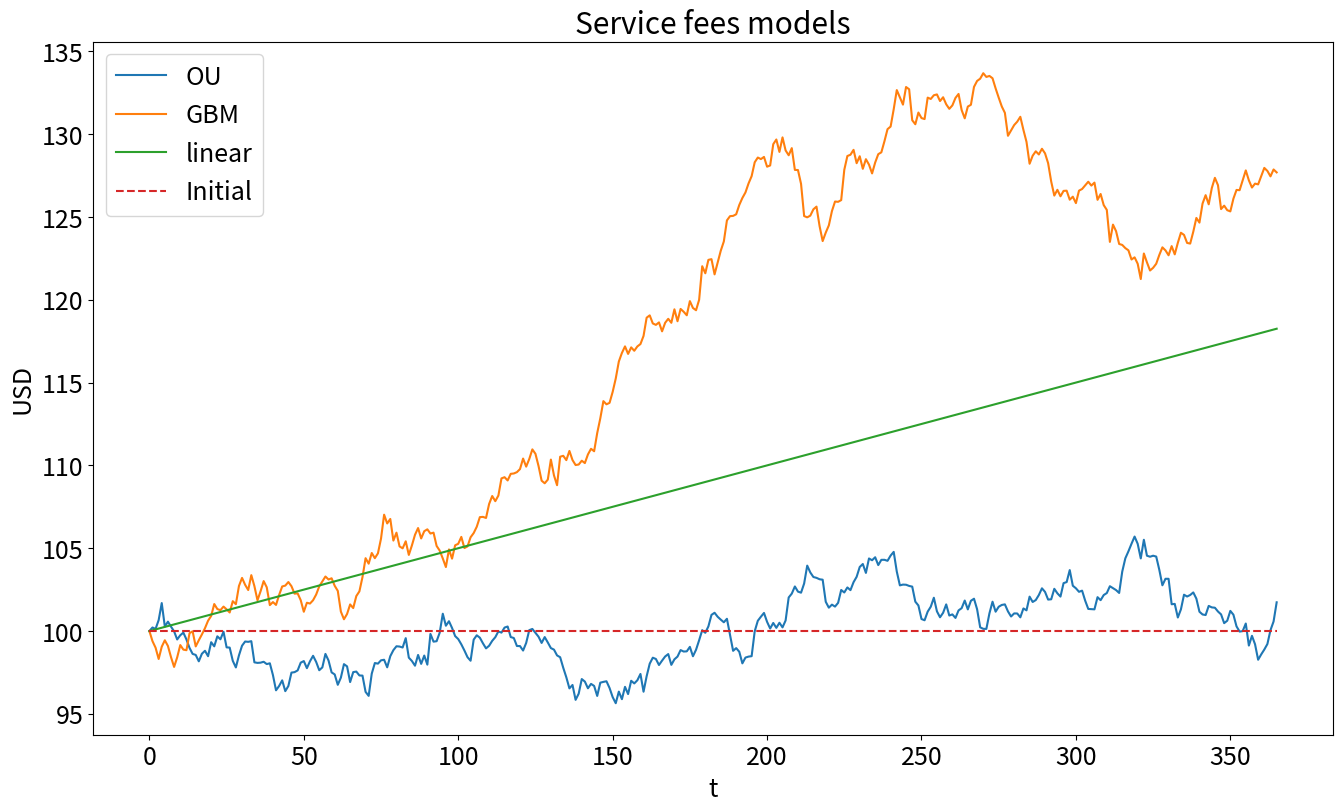
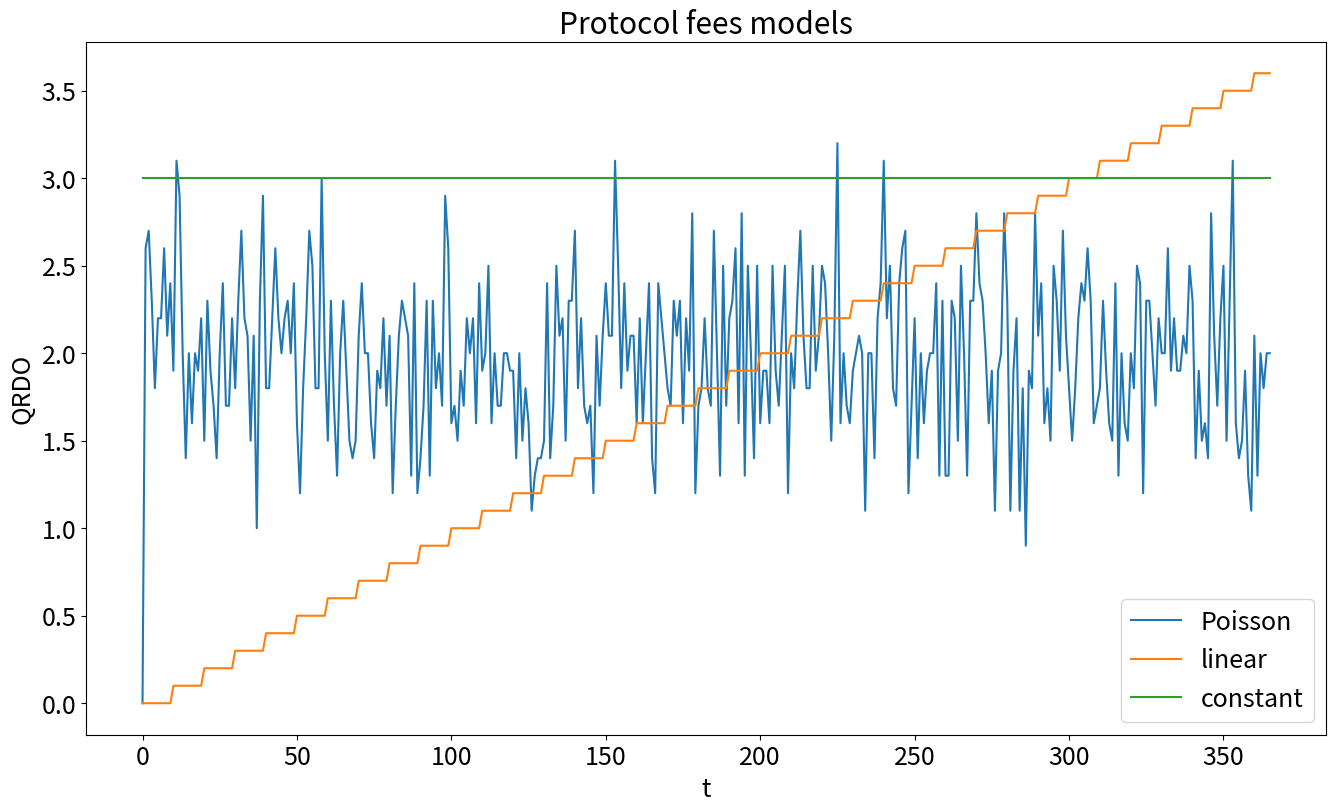

Write the Python code that produced these figures, in order.
#!/usr/bin/env python3
# -*- coding: utf-8 -*-
"""
Transaction module for Qredo's tokenomic model
Created on Wed Jun  7 21:57:54 2023

@author: juanpablomadrigalcianci
"""

import numpy as np
import pandas as pd

class ServiceFees:
    def __init__(self, model: str,
                 A0: float, 
                 a: float = None, 
                 mu: float = None, 
                 sigma: float = None, 
                 dt: float = 1/365, 
                 order: tuple = None,
                 theta:float=None):
        """
        Constructor of the ServiceFees class.
        
        model: The model to use ('constant', 'linear', 'gbm', or 'ou')
            Here 'gbm' stands for Geometric Brownian Motion and 'ou' stands for Orhnstein-Uhllenbeck.  
        A0: The initial daily service fees.
        a: The daily rate of growth in service fees (required for 'linear' model).
        mu: The expected return of the service fees (required for 'gbm' model) OR expected service fees in OU process.
        sigma: The standard deviation of the service fees returns (required for 'gbm' model).
        dt: The time step size.

        data: dat to fit the arima model on
        """
        if model == 'linear' and a is None:
            raise ValueError("Growth rate 'a' must be provided for the linear model")
        if model == 'gbm' and (mu is None or sigma is None):
            raise ValueError("Mu and sigma must be provided for the GBM model")
        if model == 'ou' and (mu is None or sigma is None or theta is None):
            raise ValueError("Order and data must be provided for the OU model")
        self.model = model
        self.a = a
        self.mu = mu
        self.sigma = sigma
        self.fees_list = [A0]
        self.dt = dt
        self.theta=theta
            

    def update(self):
        """
        Update the service fees based on the chosen model.
        """
        if self.model == 'constant':
            self.fees_list.append(self.fees_list[-1])
        elif self.model == 'linear':
            self.fees_list.append(self.a * len(self.fees_list) + self.fees_list[0])
        elif self.model == 'gbm':
            self.fees_list.append(self._gbm())
        elif self.model == 'ou':
            self.fees_list.append(self._ou())
    
    def _gbm(self):
        """
        Calculate the next service fee using the Geometric Brownian Motion model.
        """
        A0 = self.fees_list[-1]
        drift = (self.mu - 0.5 * self.sigma ** 2.) * self.dt
        vol = self.dt ** 0.5 * self.sigma * np.random.standard_normal()
        return A0 * np.exp(drift + vol)
    
    def _ou(self):
        """
        Calculate the next service fee using the Ohrnstein Ullenbeck model.
        """
        x0=self.fees_list[-1]
        x1=x0+self.dt*(self.theta*(self.mu-x0))+self.sigma*self.dt**0.5*np.random.standard_normal()
        return x1
    
    def current_fees(self):
        """
        Return the current daily service fees.
        """
        return self.fees_list[-1]
    


class BurnFees:
    """
    The BurnFees class is used to model the burn fees of a protocol. 
    It provides several models to calculate the burn fees.
    """
    
    def __init__(self, model: str, protocol_fees: float,
                 scheduled: np.ndarray = None,
                 Bextra: np.ndarray = None,
                 distr: callable = None,
                 rate: float = None,
                 Bf_constant: float = 0.):
        """
        Initializes the BurnFees object with a specific model, protocol fees, 
        schedule, extra burn fees, distribution function, rate, and burn fee constant.
        """
        assert model in ['constant', 'linear', 'scheduled', 'poisson', 'distr'], \
            "Invalid model. Must be 'constant', 'linear', 'scheduled', 'poisson', or 'distr'."
        
        if model == 'constant' and Bf_constant is None:
            raise ValueError("Number of arrivals must be provided for the constant model")
        if model =='linear' and rate is None:
            raise ValueError("need rate for linear number of arrivals")
        if model =='scheduled' and scheduled is None:
            raise ValueError("need schedule of arrivals for the scheduled model")
        if model =='poisson' and rate is None:
            raise ValueError("need rate for the Poisson model")
        if model =='distribution' and distr is None:
            raise ValueError("need disitrbution for distribution model")
        

        self.burns_list= [Bf_constant* protocol_fees]
            
        self.protocol_fees = protocol_fees
        self.model = model
        self.Bextra_list = Bextra 
        self.Bfees_list = [0]
        self.Bf_constant = Bf_constant
        self.rate = rate
        self.scheduled = scheduled
        self.distr = distr

    def update(self):
        """
        Updates the service fees based on the chosen model.
        """
        if self.Bextra_list is not None:
        
            be = self.Bextra_list[len(self.burns_list)-1]
        else:
         be=0
        f=self.protocol_fees
        if self.model == 'constant':
            self.Bfees_list.append(f*self.Bf_constant)
        elif self.model == 'linear':
            self.Bfees_list.append(f*int(self.rate * len(self.burns_list) + self.burns_list[0]))
        elif self.model == 'scheduled':
            self.Bfees_list.append(f*self.scheduled[len(self.burns_list)-1])
        elif self.model == 'poisson':
            self.Bfees_list.append(f*np.random.poisson(lam=self.rate))
        elif self.model == 'distr':
            self.Bfees_list.append(f*self.distr())

        # Adds both sources
        self.burns_list.append(be + self.Bfees_list[-1])
    
    def current_burns(self):
        """
        Returns the current daily service fees.
        """
        return self.burns_list[-1]


    
        
if __name__=='__main__':
    import matplotlib.pyplot as plt
    plt.rcParams.update({'font.size': 18})
    plt.figure(figsize=(16,9))
    PROTOCOL_FEES=0.1
    # initialize the price with GBM model
    Af = ServiceFees('ou', A0=100, mu=100,sigma=10,theta=5)
    Af_gbm=ServiceFees('gbm', A0=100, mu=.300,sigma=.10,theta=5)
    Af_l=ServiceFees('linear', A0=100, a=0.05)
    
    #
    Bf_c = BurnFees('constant', protocol_fees=PROTOCOL_FEES,Bf_constant=30)
    Bf_po=BurnFees('poisson', protocol_fees=PROTOCOL_FEES,rate=20)
    Bf_l=BurnFees('linear', protocol_fees=PROTOCOL_FEES,rate=0.1)
    # simulate the price for 1 year
    for _ in range(365):
        Af.update()
        Af_gbm.update()
        Af_l.update()

        Bf_c.update()
        Bf_l.update()
        Bf_po.update()
    
    plt.plot(Af.fees_list,label='OU')
    plt.plot(Af_gbm.fees_list,label='GBM')
    plt.plot(Af_l.fees_list,label='linear')
    plt.hlines(100,0,365,label='Initial',color='C3',linestyles='dashed')
    plt.legend() 
    plt.title('Service fees models')
    plt.xlabel('t')
    plt.ylabel('USD')
    
    plt.show()
    
    plt.figure(figsize=(16,9))

    plt.plot(Bf_po.burns_list,label='Poisson')
    plt.plot(Bf_l.burns_list,label='linear')
    plt.plot(Bf_c.burns_list,label='constant')
    plt.legend() 
    plt.title('Protocol fees models')
    plt.xlabel('t')
    plt.ylabel('QRDO')
    
        
